pico-8 play session: mixed d-pad (fixed 12-tick cycle)

[t = 6 s] mixed d-pad (1.2s cycle ×~5): → ← ↑ ↓ + 🅾/❎ taps, ~6s
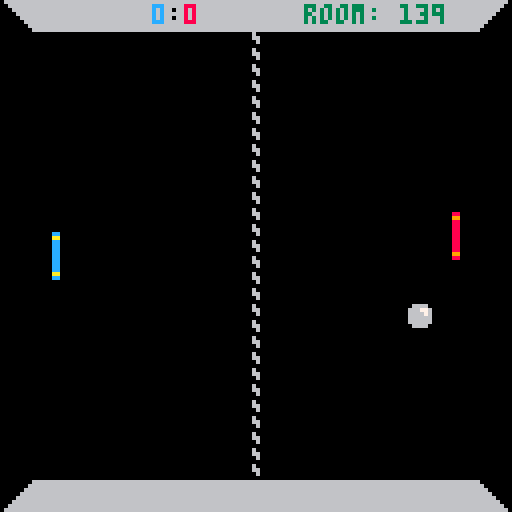
[t = 8 s] mixed d-pad (1.2s cycle ×~6): → ← ↑ ↓ + 🅾/❎ taps, ~8s
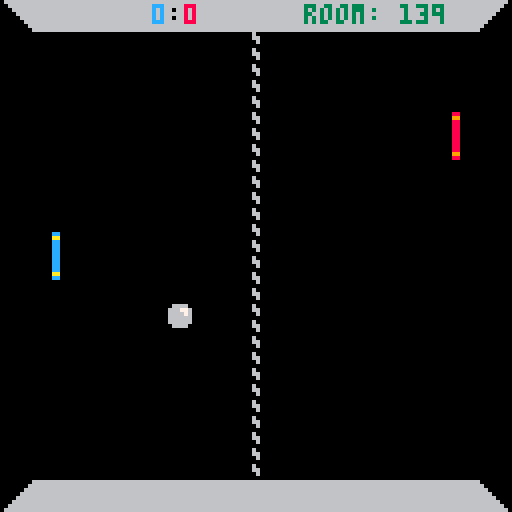

pico-8 cartridge
version 38
__lua__
-- pico pong example
-- for pico socket library
-- by jesse jurman and tina howard

function _init()
 player_select_init()
end

function _update()
 if (player_id != 0) then
 	update_game()
 else 
 	player_select_update()
 end
end

function _draw()
	cls()
	map()
	if (player_id != 0) then
 	draw_game()
 else
  player_select_draw()
 end
end
-->8
-- game logic

function init_pong_game()
	-- y position of each player
	nset("player_1_y", 58)
	nset("player_2_y", 58)
	
	-- initialize starting ball
	-- data (x, y, and speeds) 
	nset("ball_x_pos", 60)
	nset("ball_x_spd", 6)
	nset("ball_y_pos", 60)
	nset("ball_y_spd", 5)
	
	-- start the score at 0:0
	nset("score_1", 0)
	nset("score_2", 0)
end

-- paddle logic --

function update_paddles()
 player_key = "player_"..player_id.."_y"
 cur_pos = nget(player_key)
 if (btn(⬆️)) then
  nset(
   player_key, 
   max(cur_pos-5, 9)
  )
 end
 if (btn(⬇️)) then
  nset(
   player_key, 
   min(cur_pos+5, 107)
  )
 end
end

function draw_paddles()
	spr(1, 10, nget("player_1_y"), 1, 2)
	spr(2, 110, nget("player_2_y"), 1, 2)
end

-- ball logic --

function update_ball()
 
 -- update ball based on speed
 -- <5 is neg, 5 is null, 
 -- >5 is pos
 
 ninc("ball_x_pos", nget("ball_x_spd")-5)
 ninc("ball_y_pos", nget("ball_y_spd")-5)
	
	-- check if ball is in the
	-- left paddle area
	if (nget("ball_x_pos") < 16) then
	 -- see how far away the paddle
	 -- and ball is and if they are
	 -- close, swap directions
	 diff_y = abs(
	  nget("player_1_y") - 
	  nget("ball_y_pos")
	 )
		if (diff_y < 10) then
		 nset("ball_x_spd", ceil(rnd(5))+5)
		 nset("ball_y_spd", ceil(rnd(10)))
			sfx(1)
		end
	end
	
	-- check the right paddle area
	if (nget("ball_x_pos") > 103) then
	 diff_y = abs(
	  nget("player_2_y") - 
	  nget("ball_y_pos")
	 )
		if (diff_y < 10) then
		 nset("ball_x_spd", ceil(rnd(5)))
		 nset("ball_y_spd", ceil(rnd(10)))
			sfx(1)
		end
	end
	
	-- check if the ball has left
	-- on the left side
	if (nget("ball_x_pos") < 1) then
		-- bump score and reset
		ninc("score_2", 1)
		
		-- direct ball slowly right
		nset("ball_x_pos", 60)
 	nset("ball_x_spd", 6)
	 nset("ball_y_pos", 60)
	 nset("ball_y_spd", 5)
		sfx(2)
	end
	
	-- check if the ball has left
	-- on the right side
	if (nget("ball_x_pos") > 120) then
		-- bump score and reset
		ninc("score_1", 1)
		
		-- direct ball slowly left
		nset("ball_x_pos", 60)
 	nset("ball_x_spd", 4)
	 nset("ball_y_pos", 60)
	 nset("ball_y_spd", 5)
		sfx(2)
	end
	
	-- check if the ball hits the
	-- top or bottom walls
	if (nget("ball_y_pos") < 9 or 
	    nget("ball_y_pos") > 110) then
		-- bounce
		nset(
		 "ball_y_spd", 
		 abs(10-nget("ball_y_spd"))
		)
		sfx(0)
	end
end

function draw_ball()
	spr(
	 3, 
	 nget("ball_x_pos"), 
	 nget("ball_y_pos")
	)
end

-- score and room printing --

function draw_score_and_room()
 -- we need to push back the
 -- score display if it's big
 if (nget("score_1") < 10) then
 	print(nget("score_1"), 38, 1, 12)
 else
 	print(nget("score_1"), 34, 1, 12)
 end
	
	print(':', 42, 1, 0)
	print(nget("score_2"), 46, 1, 8)
	
	-- print room id
	print("room: "..nget("room_id"), 76, 1, 3)
end

-- game update and draw functions

function update_game()
	update_paddles()
	update_ball()
end

function draw_game()
	draw_paddles()
	draw_ball()
	draw_score_and_room()
end
-->8
-- netcode

-------------------------------

-- in reality, there isn't much
-- "netcode" here, we just
-- use gpio addresses for
-- reading and writing values,
-- rather than local variables.
--
-- this means when pico-socket
-- updates these values, we
-- pick up on the latest values

-------------------------------

-- lookup table with the gpio
--  addresses, used for reading
--  and setting values that we
--  need to pass back and forth 
lookup = {}
lookup["player_id"]   = 0x5f80
lookup["room_id"]     = 0x5f81
lookup["score_1"]     = 0x5f82
lookup["score_2"]     = 0x5f83
lookup["player_1_y"]  = 0x5f84
lookup["player_2_y"]  = 0x5f85
lookup["ball_x_pos"]  = 0x5f86
lookup["ball_x_spd"]  = 0x5f87
lookup["ball_y_pos"]  = 0x5f88
lookup["ball_y_spd"]  = 0x5f89

-- nset, takes in a lookup key
--  and a value to write to
--  that address
function nset(key, value)
	poke(lookup[key], value)
end

-- nget, takes in a lookup key
--  and returns the value at
--  that address
function nget(key)
	return peek(lookup[key])
end

-- ninc, takes in a lookup key
--  and increments a value,
--  equivalent to +=
function ninc(key, value)
 nset(key, nget(key)+value)
end

-->8
-- player select

function player_select_init()
	player_id = 0
	room_id = flr(rnd(256))
end

function player_select_update()
	if (btn(❎)) player_id=1
	if (btn(🅾️)) player_id=2
	
	if (btnp(⬆️)) room_id=(room_id+1)%256
	if (btnp(⬇️)) room_id=(room_id-1)%256
	
	if (player_id != 0) then
	 nset("player_id", player_id)
	 nset("room_id", room_id)
		init_pong_game()
	end
end

function player_select_draw()
	print("❎ - player 1", 5, 10, 12)
	print("🅾️ - player 2", 70, 10, 8)
 cursor(37, 2, 3)
	print("⬆️ room:"..room_id.." ⬇️")
end
__gfx__
00000000000cc0000008800000000000000000060000000066666666666666600666666600000000000000000000000000000000000000000000000000000000
00000000000aa0000009900000666600000000066000000066666666666666000066666660000000000000060000000000000000000000000000000000000000
00700700000cc0000008800006667760000000006000000066666666666660000006666666000000000000660000000000000000000000000000000000000000
00077000000cc0000008800006666760000000000000000066666666666600000000666666600000000006660000000000000000000000000000000000000000
00077000000cc0000008800006666660000000060000000066666666666000000000066666660000000066660000000000000000000000000000000000000000
00700700000cc0000008800006666660000000066000000066666666660000000000006666666000000666660000000000000000000000000000000000000000
00000000000cc0000008800000666600000000006000000066666666600000000000000666666600006666660000000000000000000000000000000000000000
00000000000cc0000008800000000000000000000000000066666666000000000000000066666660066666660000000000000000000000000000000000000000
00000000000cc0000008800000000000000000000000000000000000000000000000000000000000000000000000000000000000000000000000000000000000
00000000000cc0000008800000000000000000000000000000000000000000000000000000000000000000000000000000000000000000000000000000000000
00000000000aa0000009900000000000000000000000000000000000000000000000000000000000000000000000000000000000000000000000000000000000
00000000000cc0000008800000000000000000000000000000000000000000000000000000000000000000000000000000000000000000000000000000000000
__map__
0806060606060606060606060606060700000000000000000000000000000000000000000000000000000000000000000000000000000000000000000000000000000000000000000000000000000000000000000000000000000000000000000000000000000000000000000000000000000000000000000000000000000000
0000000000000004050000000000000000000000000000000000000000000000000000000000000000000000000000000000000000000000000000000000000000000000000000000000000000000000000000000000000000000000000000000000000000000000000000000000000000000000000000000000000000000000
0000000000000004050000000000000000000000000000000000000000000000000000000000000000000000000000000000000000000000000000000000000000000000000000000000000000000000000000000000000000000000000000000000000000000000000000000000000000000000000000000000000000000000
0000000000000004050000000000000000000000000000000000000000000000000000000000000000000000000000000000000000000000000000000000000000000000000000000000000000000000000000000000000000000000000000000000000000000000000000000000000000000000000000000000000000000000
0000000000000004050000000000000000000000000000000000000000000000000000000000000000000000000000000000000000000000000000000000000000000000000000000000000000000000000000000000000000000000000000000000000000000000000000000000000000000000000000000000000000000000
0000000000000004050000000000000000000000000000000000000000000000000000000000000000000000000000000000000000000000000000000000000000000000000000000000000000000000000000000000000000000000000000000000000000000000000000000000000000000000000000000000000000000000
0000000000000004050000000000000000000000000000000000000000000000000000000000000000000000000000000000000000000000000000000000000000000000000000000000000000000000000000000000000000000000000000000000000000000000000000000000000000000000000000000000000000000000
0000000000000004050000000000000000000000000000000000000000000000000000000000000000000000000000000000000000000000000000000000000000000000000000000000000000000000000000000000000000000000000000000000000000000000000000000000000000000000000000000000000000000000
0000000000000004050000000000000000000000000000000000000000000000000000000000000000000000000000000000000000000000000000000000000000000000000000000000000000000000000000000000000000000000000000000000000000000000000000000000000000000000000000000000000000000000
0000000000000004050000000000000000000000000000000000000000000000000000000000000000000000000000000000000000000000000000000000000000000000000000000000000000000000000000000000000000000000000000000000000000000000000000000000000000000000000000000000000000000000
0000000000000004050000000000000000000000000000000000000000000000000000000000000000000000000000000000000000000000000000000000000000000000000000000000000000000000000000000000000000000000000000000000000000000000000000000000000000000000000000000000000000000000
0000000000000004050000000000000000000000000000000000000000000000000000000000000000000000000000000000000000000000000000000000000000000000000000000000000000000000000000000000000000000000000000000000000000000000000000000000000000000000000000000000000000000000
0000000000000004050000000000000000000000000000000000000000000000000000000000000000000000000000000000000000000000000000000000000000000000000000000000000000000000000000000000000000000000000000000000000000000000000000000000000000000000000000000000000000000000
0000000000000004050000000000000000000000000000000000000000000000000000000000000000000000000000000000000000000000000000000000000000000000000000000000000000000000000000000000000000000000000000000000000000000000000000000000000000000000000000000000000000000000
0000000000000004050000000000000000000000000000000000000000000000000000000000000000000000000000000000000000000000000000000000000000000000000000000000000000000000000000000000000000000000000000000000000000000000000000000000000000000000000000000000000000000000
0a06060606060606060606060606060900000000000000000000000000000000000000000000000000000000000000000000000000000000000000000000000000000000000000000000000000000000000000000000000000000000000000000000000000000000000000000000000000000000000000000000000000000000
